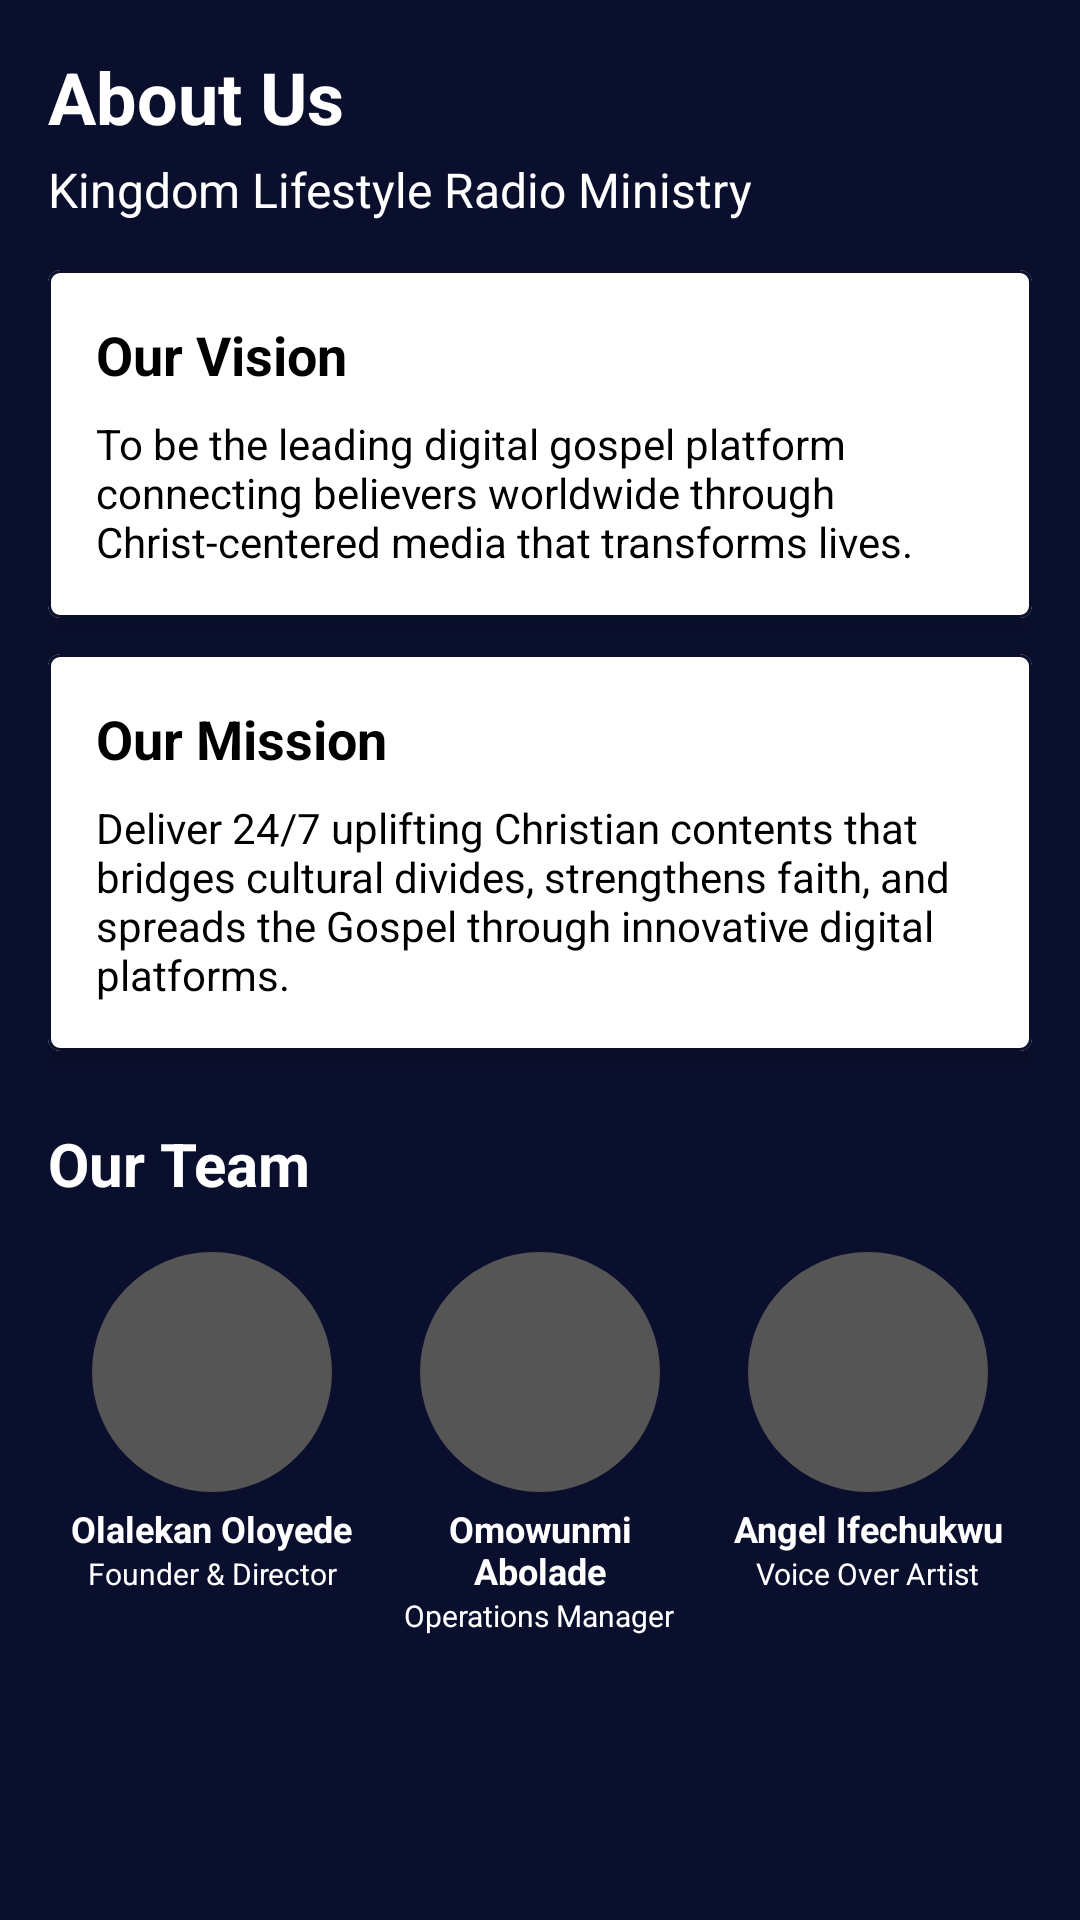

Write the Android layout XML for this screen, with the resource values it uses.
<!-- AndroidManifest.xml: application theme Theme.KLSRRadio -->
<!-- res/layout/fragment_about.xml -->
<?xml version="1.0" encoding="utf-8"?>
<ScrollView xmlns:android="http://schemas.android.com/apk/res/android"
    xmlns:app="http://schemas.android.com/apk/res-auto"
    android:layout_width="match_parent"
    android:layout_height="match_parent"
    android:background="?attr/colorPrimary">

    <LinearLayout
        android:orientation="vertical"
        android:padding="16dp"
        android:layout_width="match_parent"
        android:layout_height="wrap_content">

        
        <TextView
            android:text="About Us"
            android:textColor="?attr/colorOnPrimary"
            android:textSize="24sp"
            android:textStyle="bold"
            android:layout_width="wrap_content"
            android:layout_height="wrap_content" />

        <TextView
            android:text="Kingdom Lifestyle Radio Ministry"
            android:textColor="?attr/colorOnPrimary"
            android:textSize="16sp"
            android:layout_marginTop="4dp"
            android:layout_width="wrap_content"
            android:layout_height="wrap_content" />

        
        <com.google.android.material.card.MaterialCardView
            android:layout_width="match_parent"
            android:layout_height="wrap_content"
            android:layout_marginTop="16dp"
            app:cardBackgroundColor="?attr/colorSurface"
            app:cardElevation="4dp"
            app:strokeWidth="1dp"
            app:strokeColor="?attr/colorPrimary">

            <LinearLayout
                android:orientation="vertical"
                android:padding="16dp"
                android:layout_width="match_parent"
                android:layout_height="wrap_content">

                <TextView
                    android:text="Our Vision"
                    android:textColor="?attr/colorOnSurface"
                    android:textSize="18sp"
                    android:textStyle="bold"
                    android:layout_width="wrap_content"
                    android:layout_height="wrap_content" />

                <TextView
                    android:text="To be the leading digital gospel platform connecting believers worldwide through Christ-centered media that transforms lives."
                    android:textColor="?attr/colorOnSurface"
                    android:textSize="14sp"
                    android:layout_marginTop="8dp"
                    android:layout_width="wrap_content"
                    android:layout_height="wrap_content" />
            </LinearLayout>
        </com.google.android.material.card.MaterialCardView>

        
        <com.google.android.material.card.MaterialCardView
            android:layout_width="match_parent"
            android:layout_height="wrap_content"
            android:layout_marginTop="12dp"
            app:cardBackgroundColor="?attr/colorSurface"
            app:cardElevation="4dp"
            app:strokeWidth="1dp"
            app:strokeColor="?attr/colorPrimary">

            <LinearLayout
                android:orientation="vertical"
                android:padding="16dp"
                android:layout_width="match_parent"
                android:layout_height="wrap_content">

                <TextView
                    android:text="Our Mission"
                    android:textColor="?attr/colorOnSurface"
                    android:textSize="18sp"
                    android:textStyle="bold"
                    android:layout_width="wrap_content"
                    android:layout_height="wrap_content" />

                <TextView
                    android:text="Deliver 24/7 uplifting Christian contents that bridges cultural divides, strengthens faith, and spreads the Gospel through innovative digital platforms."
                    android:textColor="?attr/colorOnSurface"
                    android:textSize="14sp"
                    android:layout_marginTop="8dp"
                    android:layout_width="wrap_content"
                    android:layout_height="wrap_content" />
            </LinearLayout>
        </com.google.android.material.card.MaterialCardView>

        
        <TextView
            android:text="Our Team"
            android:textColor="?attr/colorOnPrimary"
            android:textSize="20sp"
            android:textStyle="bold"
            android:layout_marginTop="24dp"
            android:layout_width="wrap_content"
            android:layout_height="wrap_content" />

        
        <LinearLayout
            android:orientation="horizontal"
            android:layout_width="match_parent"
            android:layout_height="wrap_content"
            android:layout_marginTop="12dp"
            android:weightSum="3">

            
            <LinearLayout
                android:orientation="vertical"
                android:layout_width="0dp"
                android:layout_weight="1"
                android:layout_height="wrap_content"
                android:gravity="center"
                android:padding="4dp">

                <ImageView
                    android:id="@+id/imageTeam1"
                    android:layout_width="80dp"
                    android:layout_height="80dp"
                    android:scaleType="centerCrop"
                    android:background="@drawable/team_placeholder_bg" />

                <TextView
                    android:text="Olalekan Oloyede"
                    android:textColor="?attr/colorOnPrimary"
                    android:textSize="12sp"
                    android:textStyle="bold"
                    android:layout_marginTop="4dp"
                    android:gravity="center"
                    android:layout_width="wrap_content"
                    android:layout_height="wrap_content" />

                <TextView
                    android:text="Founder &amp; Director"
                    android:textColor="?attr/colorOnPrimary"
                    android:textSize="10sp"
                    android:gravity="center"
                    android:layout_width="wrap_content"
                    android:layout_height="wrap_content" />
            </LinearLayout>

            
            <LinearLayout
                android:orientation="vertical"
                android:layout_width="0dp"
                android:layout_weight="1"
                android:layout_height="wrap_content"
                android:gravity="center"
                android:padding="4dp">

                <ImageView
                    android:id="@+id/imageTeam2"
                    android:layout_width="80dp"
                    android:layout_height="80dp"
                    android:scaleType="centerCrop"
                    android:background="@drawable/team_placeholder_bg" />

                <TextView
                    android:text="Omowunmi Abolade"
                    android:textColor="?attr/colorOnPrimary"
                    android:textSize="12sp"
                    android:textStyle="bold"
                    android:layout_marginTop="4dp"
                    android:gravity="center"
                    android:layout_width="wrap_content"
                    android:layout_height="wrap_content" />

                <TextView
                    android:text="Operations Manager"
                    android:textColor="?attr/colorOnPrimary"
                    android:textSize="10sp"
                    android:gravity="center"
                    android:layout_width="wrap_content"
                    android:layout_height="wrap_content" />
            </LinearLayout>

            
            <LinearLayout
                android:orientation="vertical"
                android:layout_width="0dp"
                android:layout_weight="1"
                android:layout_height="wrap_content"
                android:gravity="center"
                android:padding="4dp">

                <ImageView
                    android:id="@+id/imageTeam3"
                    android:layout_width="80dp"
                    android:layout_height="80dp"
                    android:scaleType="centerCrop"
                    android:background="@drawable/team_placeholder_bg" />

                <TextView
                    android:text="Angel Ifechukwu"
                    android:textColor="?attr/colorOnPrimary"
                    android:textSize="12sp"
                    android:textStyle="bold"
                    android:layout_marginTop="4dp"
                    android:gravity="center"
                    android:layout_width="wrap_content"
                    android:layout_height="wrap_content" />

                <TextView
                    android:text="Voice Over Artist"
                    android:textColor="?attr/colorOnPrimary"
                    android:textSize="10sp"
                    android:gravity="center"
                    android:layout_width="wrap_content"
                    android:layout_height="wrap_content" />
            </LinearLayout>
        </LinearLayout>

    </LinearLayout>
</ScrollView>
<!-- resources referenced by this layout -->
<resources>
  <!-- drawable team_placeholder_bg (drawable) -->
  <shape xmlns:android="http://schemas.android.com/apk/res/android" android:shape="oval">
      <solid android:color="#555555"/>
      <size android:width="80dp" android:height="80dp"/>
  </shape>
  <style name="Theme.KLSRRadio" parent="Theme.MaterialComponents.DayNight.NoActionBar">
          <item name="colorPrimary">#0a0f2d</item>
          <item name="colorPrimaryDark">#05081a</item>
          <item name="colorAccent">#0a0f2d</item>
          <item name="colorOnPrimary">#FFFFFF</item>
          <item name="colorSurface">#FFFFFF</item>
          <item name="colorOnSurface">#000000</item>
          <item name="android:statusBarColor">?attr/colorPrimaryDark</item>
          <item name="android:navigationBarColor">?attr/colorPrimaryDark</item>
          <item name="colorNavDefault">#40608070</item>
          <item name="colorNavActive">#0a0f2d</item>
          <item name="colorNavTextDefault">#FFFFFF</item>
          <item name="colorNavTextActive">#FFFFFF</item>
          <item name="colorLogoBorder">#FFFFFF</item>        
      </style>
</resources>
